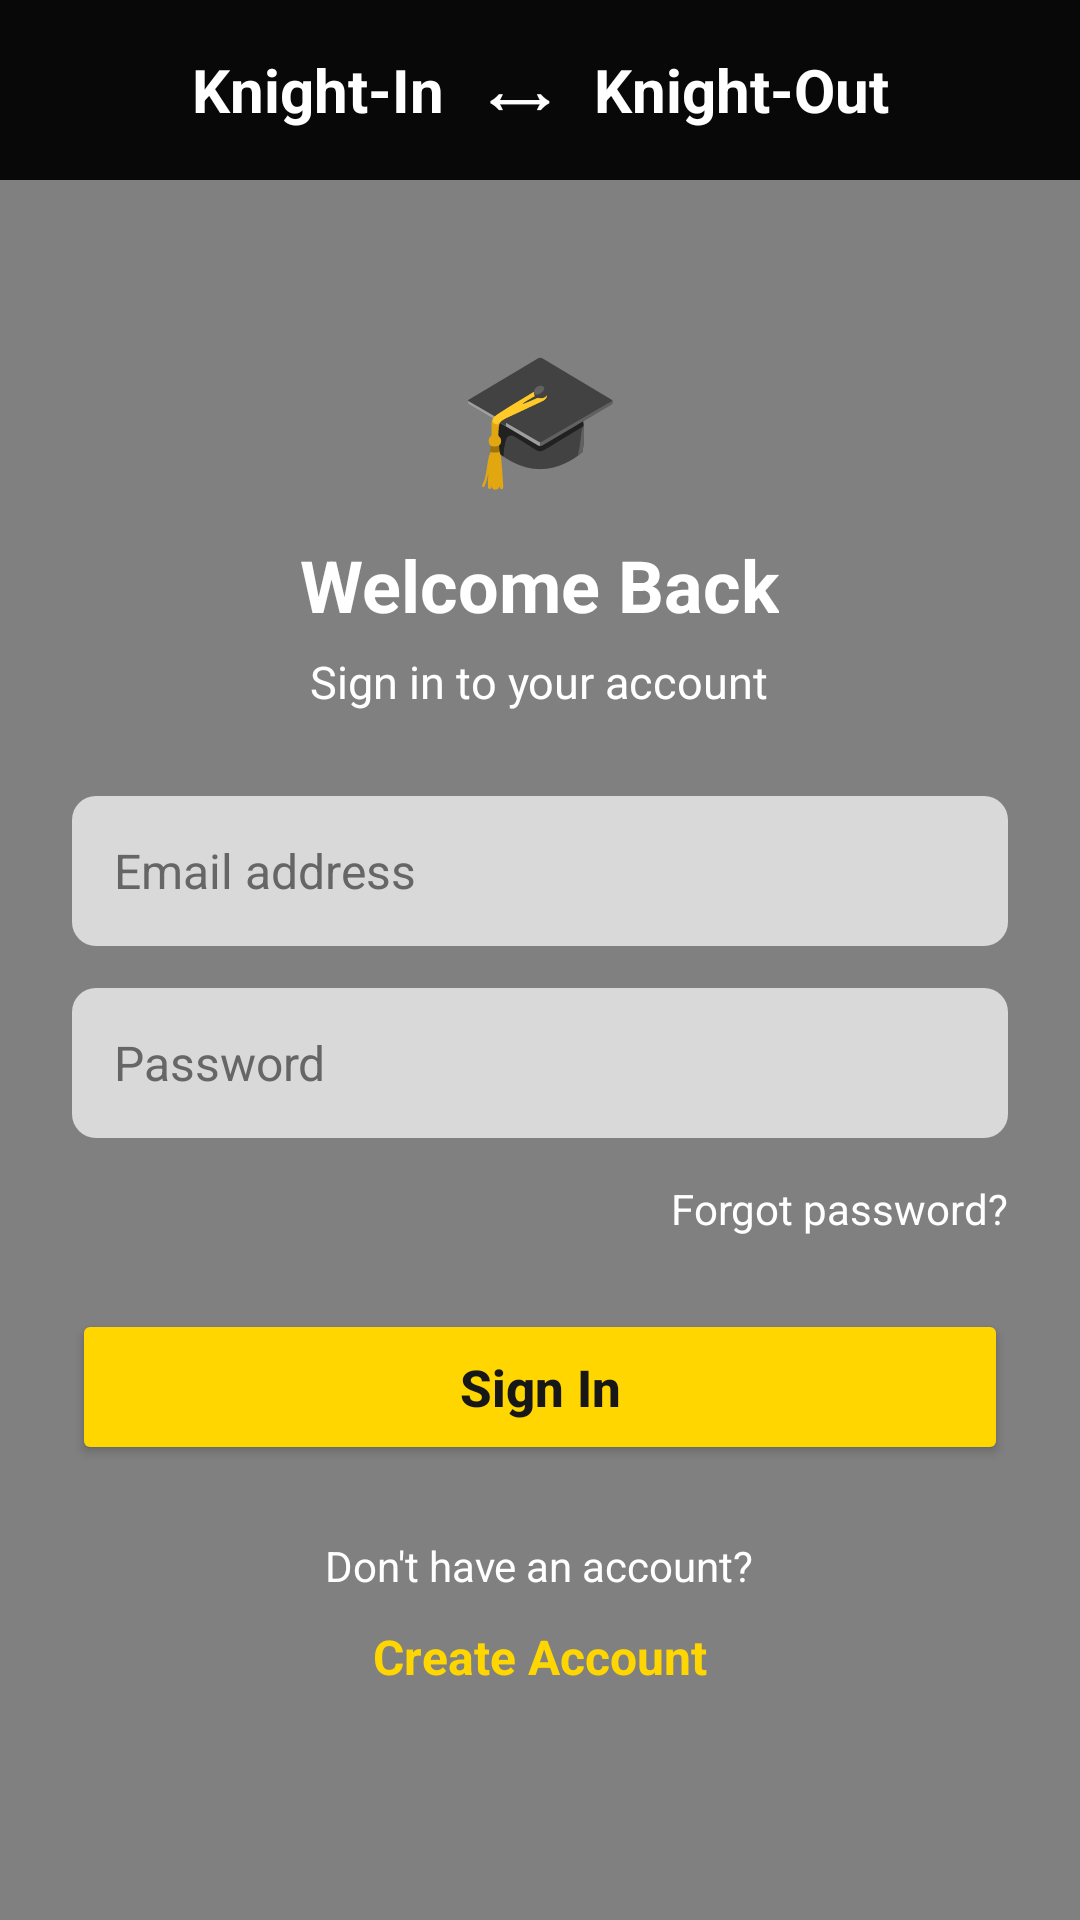

Reconstruct the res/layout file that produces this screen, plus the resources it refers to.
<!-- AndroidManifest.xml: application theme Theme.KnightInKnightOut -->
<!-- res/layout/activity_login.xml -->
<?xml version="1.0" encoding="utf-8"?>
<LinearLayout xmlns:android="http://schemas.android.com/apk/res/android"
    android:id="@+id/main"
    android:layout_width="match_parent"
    android:layout_height="match_parent"
    android:background="@color/app_gray"
    android:orientation="vertical">

    
    <TextView
        android:layout_width="match_parent"
        android:layout_height="60dp"
        android:background="@color/app_black"
        android:gravity="center"
        android:text="Knight-In   ⟷   Knight-Out"
        android:textColor="@color/app_white"
        android:textSize="20sp"
        android:textStyle="bold" />

    <ScrollView
        android:layout_width="match_parent"
        android:layout_height="0dp"
        android:layout_weight="1"
        android:fillViewport="true">

        <LinearLayout
            android:layout_width="match_parent"
            android:layout_height="wrap_content"
            android:gravity="center_horizontal"
            android:orientation="vertical"
            android:padding="24dp">

            <TextView
                android:layout_width="wrap_content"
                android:layout_height="wrap_content"
                android:layout_marginTop="24dp"
                android:text="🎓"
                android:textSize="44sp" />

            <TextView
                android:layout_width="wrap_content"
                android:layout_height="wrap_content"
                android:layout_marginTop="12dp"
                android:text="Welcome Back"
                android:textColor="@color/app_white"
                android:textSize="24sp"
                android:textStyle="bold" />

            <TextView
                android:layout_width="wrap_content"
                android:layout_height="wrap_content"
                android:layout_marginTop="6dp"
                android:layout_marginBottom="28dp"
                android:text="Sign in to your account"
                android:textColor="@color/app_white"
                android:textSize="15sp" />

            <EditText
                android:id="@+id/etEmail"
                android:layout_width="match_parent"
                android:layout_height="50dp"
                android:autofillHints="emailAddress"
                android:background="@drawable/bg_input"
                android:hint="Email address"
                android:imeOptions="actionNext"
                android:inputType="textEmailAddress"
                android:paddingHorizontal="14dp"
                android:textColor="@color/app_dark_text"
                android:textColorHint="#666666"
                android:textSize="16sp" />

            <EditText
                android:id="@+id/etPassword"
                android:layout_width="match_parent"
                android:layout_height="50dp"
                android:layout_marginTop="14dp"
                android:autofillHints="password"
                android:background="@drawable/bg_input"
                android:hint="Password"
                android:imeOptions="actionDone"
                android:inputType="textPassword"
                android:paddingHorizontal="14dp"
                android:textColor="@color/app_dark_text"
                android:textColorHint="#666666"
                android:textSize="16sp" />

            <TextView
                android:id="@+id/tvForgotPassword"
                android:layout_width="wrap_content"
                android:layout_height="wrap_content"
                android:layout_gravity="end"
                android:layout_marginTop="10dp"
                android:paddingVertical="4dp"
                android:text="Forgot password?"
                android:textColor="@color/app_white"
                android:textSize="14sp" />

            <Button
                android:id="@+id/btnLogin"
                android:layout_width="match_parent"
                android:layout_height="52dp"
                android:layout_marginTop="20dp"
                android:backgroundTint="@color/knight_yellow"
                android:text="Sign In"
                android:textAllCaps="false"
                android:textColor="@color/app_dark_text"
                android:textSize="17sp"
                android:textStyle="bold" />

            <ProgressBar
                android:id="@+id/progressBar"
                android:layout_width="wrap_content"
                android:layout_height="wrap_content"
                android:layout_marginTop="16dp"
                android:indeterminateTint="@color/knight_yellow"
                android:visibility="gone" />

            <TextView
                android:layout_width="wrap_content"
                android:layout_height="wrap_content"
                android:layout_marginTop="24dp"
                android:text="Don't have an account?"
                android:textColor="@color/app_white"
                android:textSize="14sp" />

            <TextView
                android:id="@+id/tvRegister"
                android:layout_width="wrap_content"
                android:layout_height="wrap_content"
                android:layout_marginTop="4dp"
                android:paddingVertical="6dp"
                android:text="Create Account"
                android:textColor="@color/knight_yellow"
                android:textSize="16sp"
                android:textStyle="bold" />

        </LinearLayout>
    </ScrollView>

</LinearLayout>
<!-- resources referenced by this layout -->
<resources>
  <color name="app_black">#080808</color>
  <color name="app_dark_text">#171717</color>
  <color name="app_gray">#808080</color>
  <color name="app_white">#FFFFFF</color>
  <color name="knight_yellow">#FFD600</color>
  <!-- drawable bg_input (drawable) -->
  <?xml version="1.0" encoding="utf-8"?>
  <shape xmlns:android="http://schemas.android.com/apk/res/android"
      android:shape="rectangle">
      <solid android:color="@color/app_muted" />
      <corners android:radius="8dp" />
  </shape>
  <style name="Theme.KnightInKnightOut" parent="Base.Theme.KnightInKnightOut" />
  <color name="app_muted">#D9D9D9</color>
  <style name="Base.Theme.KnightInKnightOut" parent="Theme.Material3.DayNight.NoActionBar">
          
          
      </style>
</resources>
